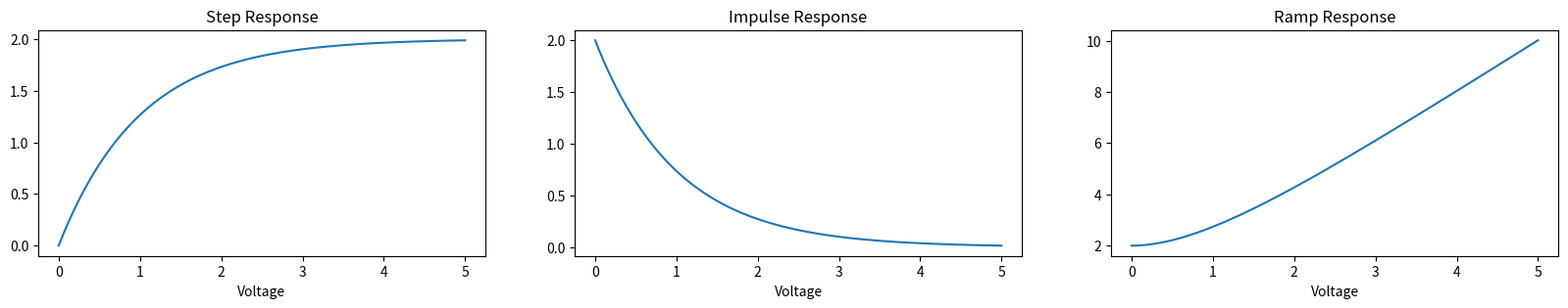

This chart was generated by the following Python code:
#%% [markdown]
# ### Eric Reyes
# ### Sep 2 2019
# ### EE 110

#%% [markdown]
# 1. The period of the signal should be about 5τ 
# 2. It should be on for 5τ so that you can see the entire response
# 3. The starting voltage is 0 as all step responses start 0
# 4. Von of the step should be 1 so its easier to focus on the waveform
# 5. The rise and fall would ideally be 0 but will still act as a step response as long as
# $ t_{rise} \land t_{fall} << \tau_c \\
# i.e. \quad t_{rise} \land t_{fall} < \tau_c/100 $

#%%
#imports
from sympy.functions.elementary.exponential import exp
import matplotlib.pyplot as plt
import numpy as np
#%% [markdown]
# Plots for mathematically derived responses
#%% Function declarations
tau = 1
y_op_step = np.vectorize(lambda t: 2*(1-exp(-t/tau)))
h_op = np.vectorize(lambda t: 2/tau*exp(-t/tau))
y_op_ramp = np.vectorize(lambda t: 2*(t + tau*exp(-t/tau)))

#%% 
plt.rcParams["figure.figsize"] = (20,3)
t_range = np.arange(0,5*tau,.001)
plt.subplot(1,3,1)
plt.plot(t_range,y_op_step(t_range))
plt.xlabel("Time")
plt.xlabel("Voltage")
plt.title("Step Response")
plt.subplot(1,3,2)
plt.plot(t_range,h_op(t_range))
plt.xlabel("Time")
plt.xlabel("Voltage")
plt.title("Impulse Response")
plt.subplot(1,3,3)
plt.plot(t_range,y_op_ramp(t_range))
plt.xlabel("Time")
plt.xlabel("Voltage")
plt.title("Ramp Response")

#%% [markdown]
